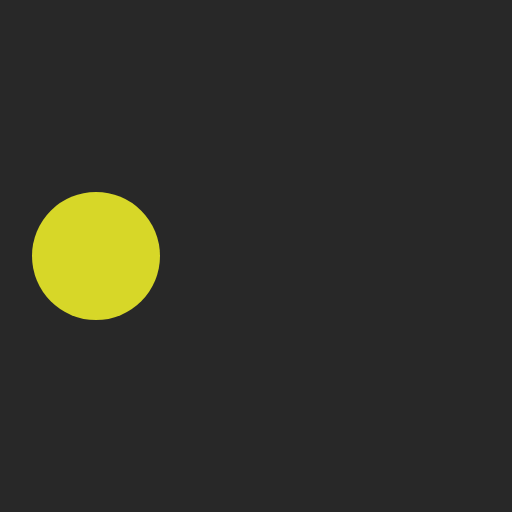
t = 0.00 s
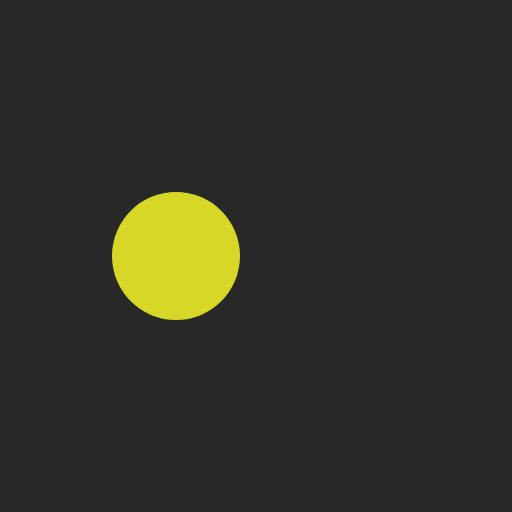
t = 0.25 s
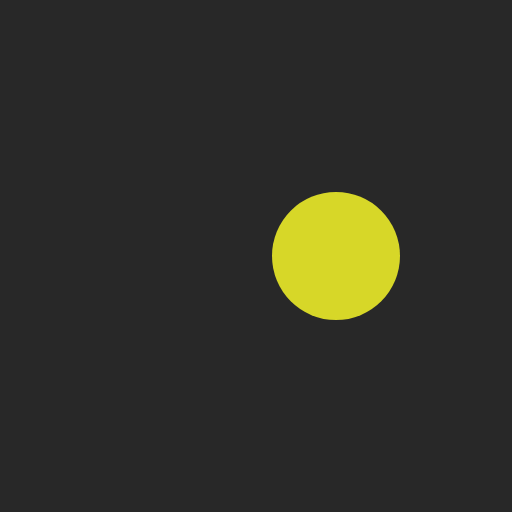
t = 0.75 s
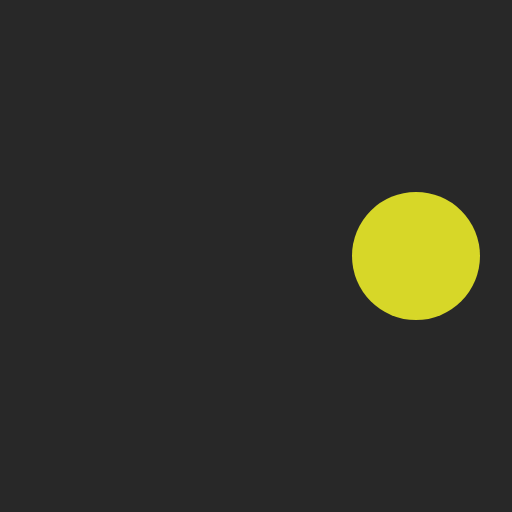
t = 1.00 s
t = 1.25 s: frame unchanged from t = 0.75 s, image omitted
t = 1.75 s: frame unchanged from t = 0.25 s, image omitted

The animated SVG that drew these frames (rendered in a browser with its animation timeline set to each time). Animation: 1 SMIL element (animate=1); one cycle of 2.00 s, repeats indefinitely.

<svg xmlns="http://www.w3.org/2000/svg" width="64" height="64" viewBox="0 0 64 64">
  <rect width="64" height="64" fill="#282828"/>
  <circle cx="12" cy="32" r="8" fill="#d7d728">
    <animate attributeName="cx" values="12;52;12" dur="2s" repeatCount="indefinite"/>
  </circle>
</svg>
